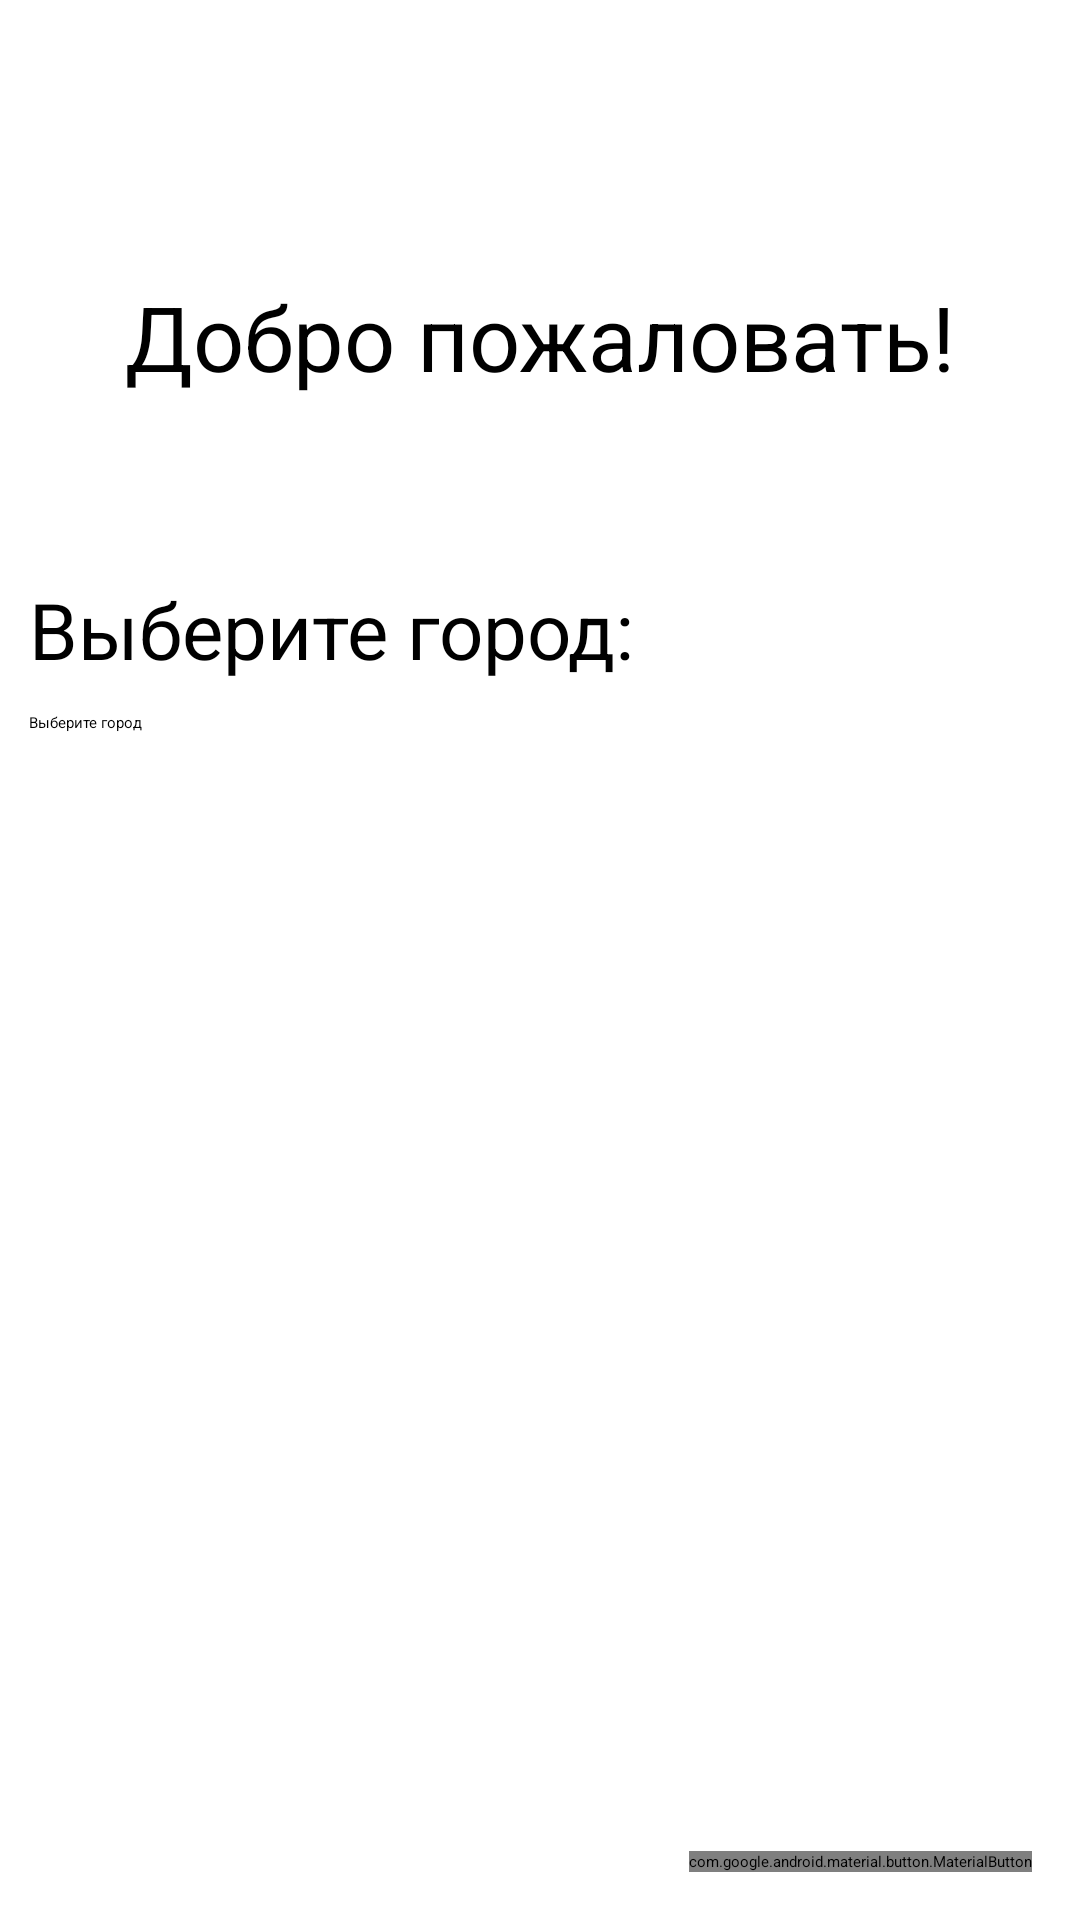

Android layout source for this screen:
<!-- AndroidManifest.xml: application theme Theme.WeatherApp -->
<!-- res/layout/activity_choose_city.xml -->
<?xml version="1.0" encoding="utf-8"?>
<androidx.constraintlayout.widget.ConstraintLayout xmlns:android="http://schemas.android.com/apk/res/android"
    xmlns:app="http://schemas.android.com/apk/res-auto"
    xmlns:tools="http://schemas.android.com/tools"
    android:layout_width="match_parent"
    android:layout_height="match_parent"

    tools:context=".ChooseCityActivity">

    <ImageView
        android:layout_width="match_parent"
        android:layout_height="match_parent"
        android:scaleType="centerCrop"
        app:srcCompat="@drawable/background" />

    <TextView
        android:id="@+id/textView12"
        android:layout_width="wrap_content"
        android:layout_height="wrap_content"
        android:layout_marginTop="92dp"
        android:text="@string/greeting"
        android:textSize="@dimen/greeting_text"
        app:layout_constraintEnd_toEndOf="parent"
        app:layout_constraintStart_toStartOf="parent"
        app:layout_constraintTop_toTopOf="parent" />

    <TextView
        android:id="@+id/textView13"
        android:layout_width="281dp"
        android:layout_height="37dp"
        android:layout_marginTop="60dp"
        android:text="@string/choose_city"
        android:textSize="26sp"
        app:layout_constraintEnd_toEndOf="parent"
        app:layout_constraintHorizontal_bias="0.123"
        app:layout_constraintStart_toStartOf="parent"
        app:layout_constraintTop_toBottomOf="@+id/textView12" />

    <com.google.android.material.button.MaterialButton
        android:id="@+id/button"
        android:layout_width="wrap_content"
        android:layout_height="wrap_content"
        android:layout_marginEnd="16dp"
        android:layout_marginBottom="16dp"
        android:text="@string/confirm"
        android:onClick="weather"
        app:layout_constraintBottom_toBottomOf="parent"
        app:layout_constraintEnd_toEndOf="parent" />

    <AutoCompleteTextView
        android:id="@+id/actv"
        android:layout_width="375dp"
        android:layout_height="46dp"
        android:layout_marginTop="8dp"
        android:hint="@string/select_city"
        android:completionThreshold="0"
        android:maxLines="1"
        android:inputType="text"
        android:ellipsize="end"
        android:imeOptions="actionDone"
        app:layout_constraintEnd_toEndOf="parent"
        app:layout_constraintHorizontal_bias="0.0"
        app:layout_constraintStart_toStartOf="@+id/textView13"
        app:layout_constraintTop_toBottomOf="@+id/textView13" />


</androidx.constraintlayout.widget.ConstraintLayout>
<!-- resources referenced by this layout -->
<resources>
  <dimen name="greeting_text">30sp</dimen>
  <!-- drawable background: jpg bitmap (drawable, 145792 bytes) -->
  <string name="choose_city">Выберите город:</string>
  <string name="confirm">Подтвердить</string>
  <string name="greeting">Добро пожаловать!</string>
  <string name="select_city">Выберите город</string>
</resources>
